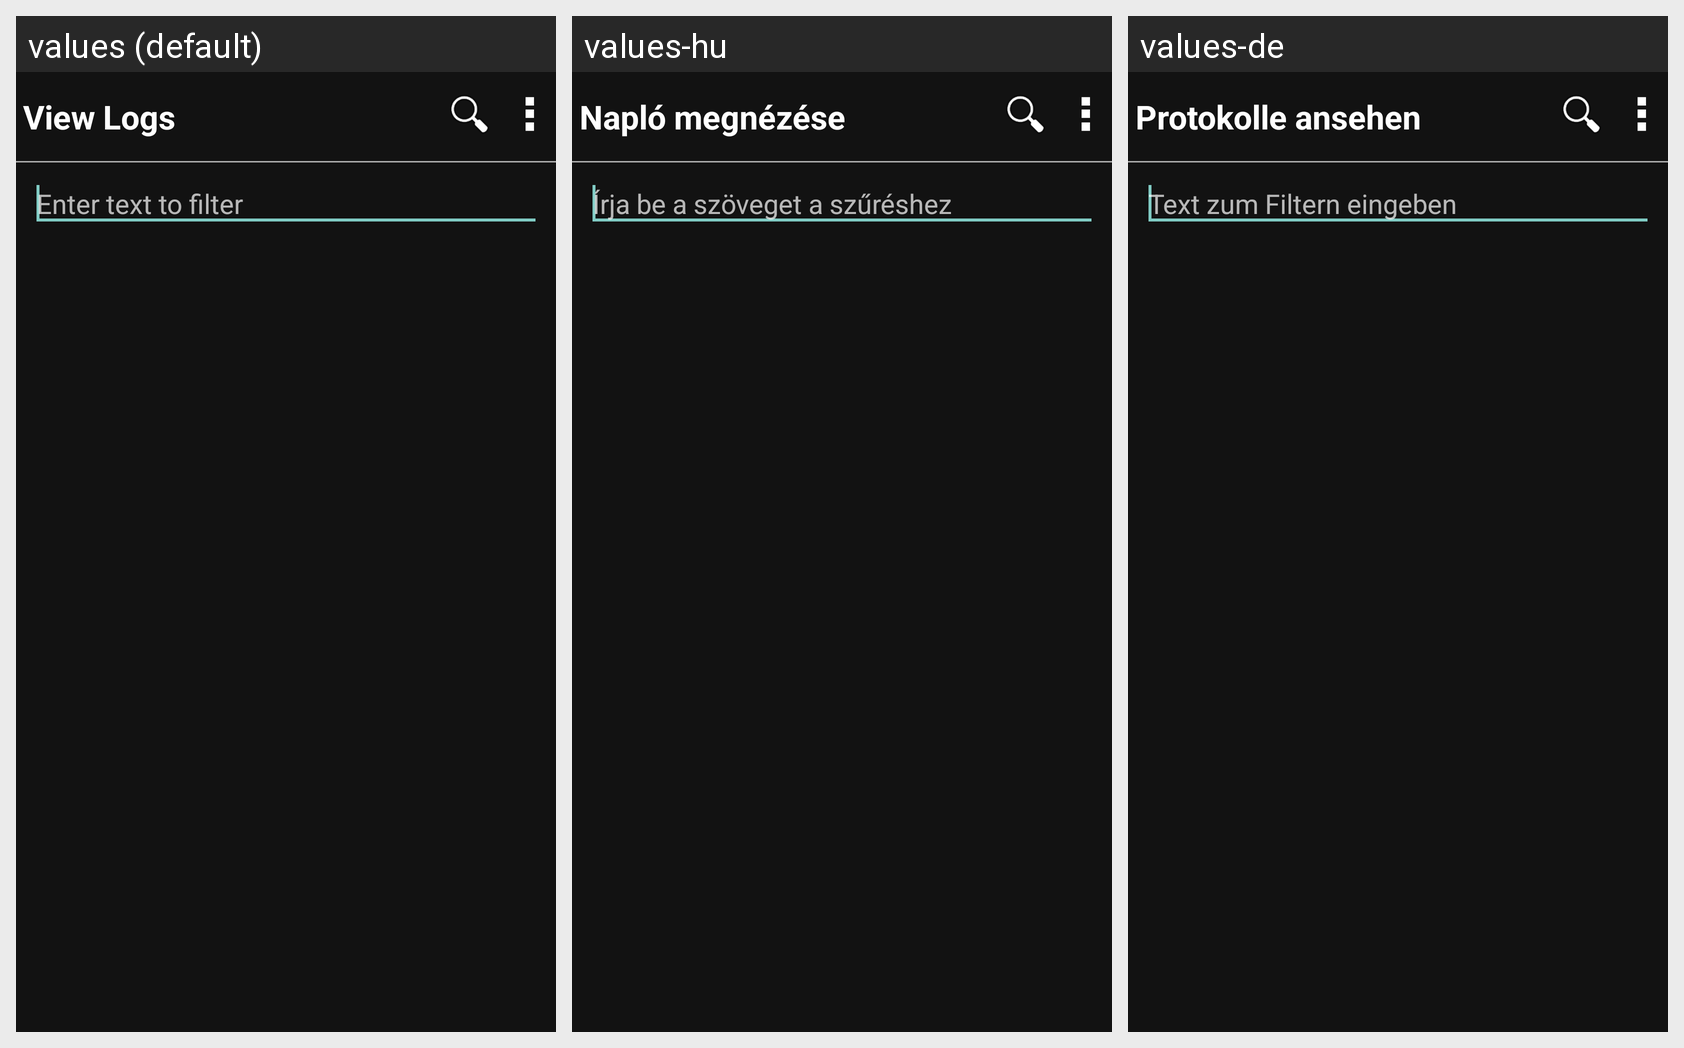

The Android screen above is rendered under several locales of the same app. Produce the string resources it draws, with the default and per-locale values.
Android screen res/layout/activity_logs.xml rendered under 3 locales, left to right: values (default), values-hu, values-de. Device: Nexus 5 (rendered at 1080×1920; each locale shown at half size, 540×960, under a caption strip naming it); theme SWTheme.
Other locales in the repository, not shown: values-fr, values-ru, values-ua.
Strings drawn on this screen, with the default value and each locale's value (text and hints the layout hard-codes, and strings that could not be matched under every locale, appear in the picture but are not listed):

activity_main_menu_logs
  values: View Logs
  values-hu: Napló megnézése
  values-de: Protokolle ansehen

filter_text
  values: Enter text to filter
  values-hu: Írja be a szöveget a szűréshez
  values-de: Text zum Filtern eingeben
